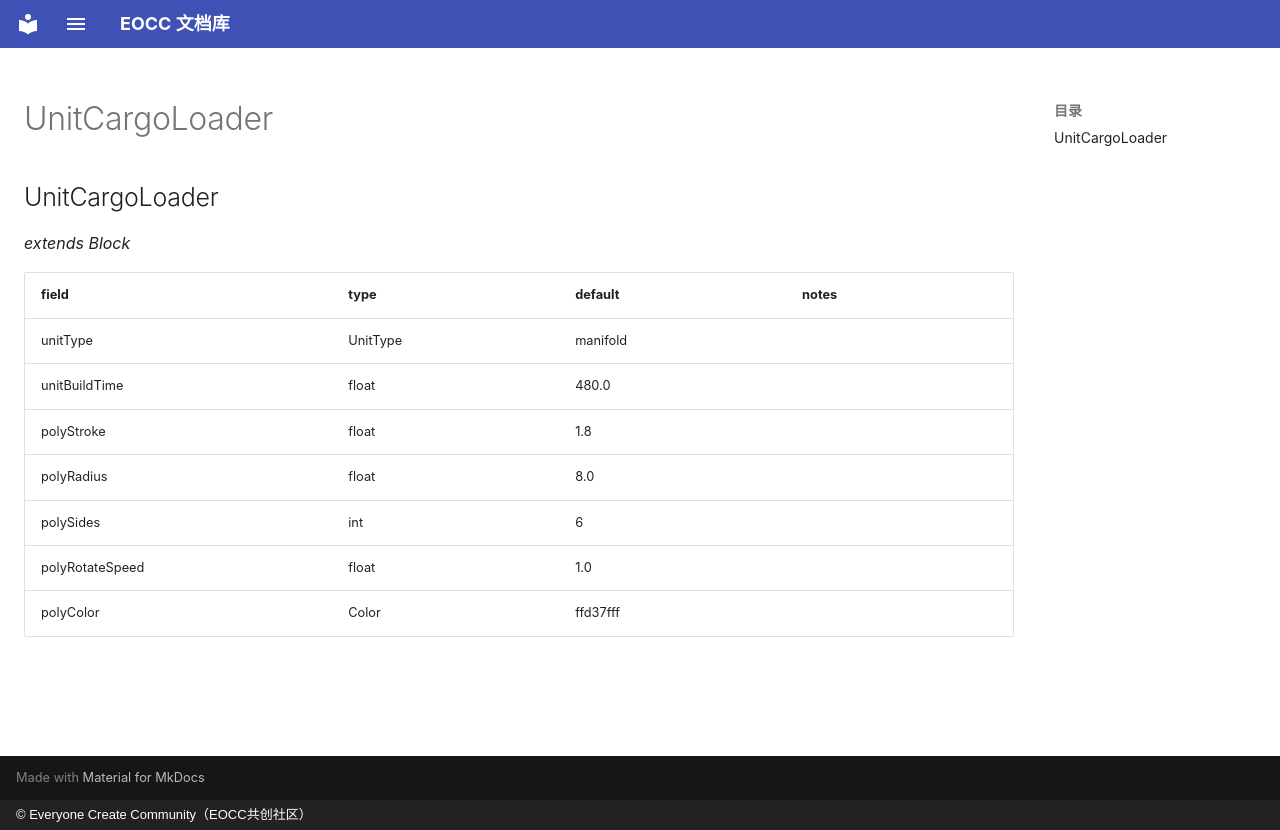

repository: eoccc/eoccc.github.io · page: wiki/mindustry/en/Modding%20Classes/UnitCargoLoader/index.html · generator: mkdocs · copyright: © Everyone Create Community（EOCC共创社区）

# UnitCargoLoader

## UnitCargoLoader

*extends Block*

| field | type | default | notes |
|---|---|---|---|
| unitType | UnitType | manifold |  |
| unitBuildTime | float | 480.0 |  |
| polyStroke | float | 1.8 |  |
| polyRadius | float | 8.0 |  |
| polySides | int | 6 |  |
| polyRotateSpeed | float | 1.0 |  |
| polyColor | Color | ffd37fff |  |
